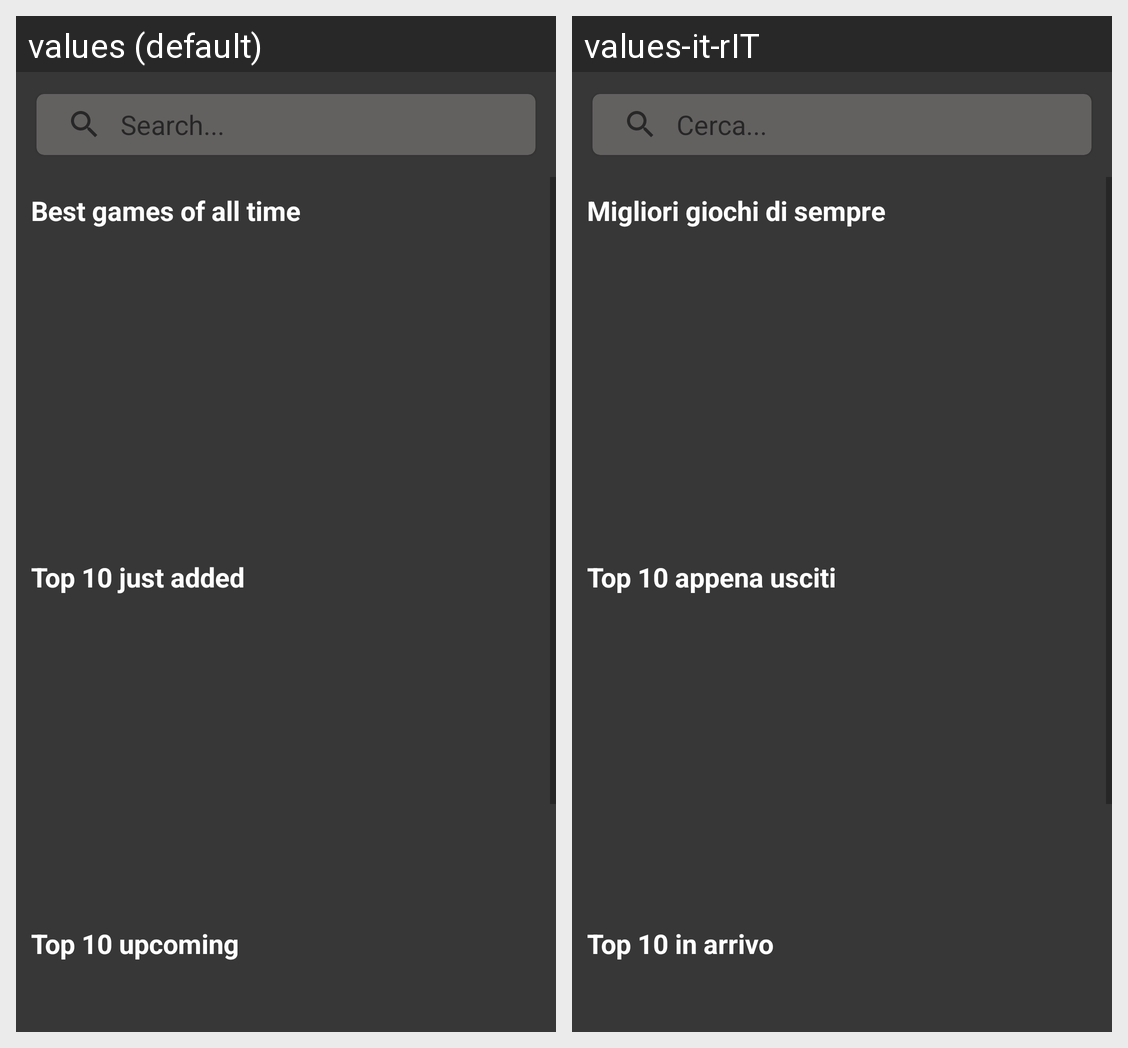

Here is an Android app screen in its default locale and in the app's own translations. Write out the translated-string differences for the strings that appear on this screen.
Android screen res/layout/world.xml rendered under 2 locales, left to right: values (default), values-it-rIT. Device: Nexus 5 (rendered at 1080×1920; each locale shown at half size, 540×960, under a caption strip naming it); theme Theme.MyGameList.
Strings drawn on this screen, with the default value and each locale's value (text and hints the layout hard-codes, and strings that could not be matched under every locale, appear in the picture but are not listed):

searchHint
  values: Search...
  values-it-rIT: Cerca...

best_games_of_all_time
  values: Best games of all time
  values-it-rIT: Migliori giochi di sempre

top_10_just_added
  values: Top 10 just added
  values-it-rIT: Top 10 appena usciti

top_10_upcoming
  values: Top 10 upcoming
  values-it-rIT: Top 10 in arrivo
